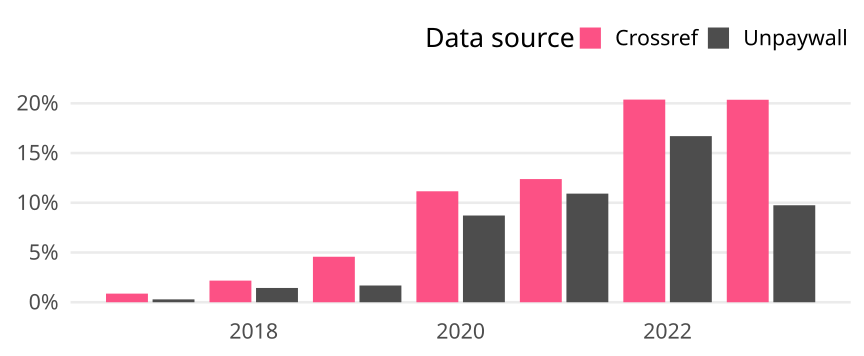

Source data for this figure (header and first rows):
cr_year, cat, article_total, name, oa_articles, oa_share
2017, Global, 2424, Crossref, 21, 0.008663
2017, Global, 2424, Unpaywall, 7, 0.002888
2018, Global, 2299, Crossref, 50, 0.02175
2018, Global, 2299, Unpaywall, 33, 0.01435
2019, Global, 2317, Crossref, 106, 0.04575
2019, Global, 2317, Unpaywall, 39, 0.01683
2020, Global, 2420, Crossref, 270, 0.1116
2020, Global, 2420, Unpaywall, 211, 0.08719
2021, Global, 2390, Crossref, 296, 0.1238
2021, Global, 2390, Unpaywall, 261, 0.1092
2022, Global, 2395, Crossref, 488, 0.2038
2022, Global, 2395, Unpaywall, 400, 0.167
2023, Global, 1169, Crossref, 238, 0.2036
2023, Global, 1169, Unpaywall, 114, 0.09752
